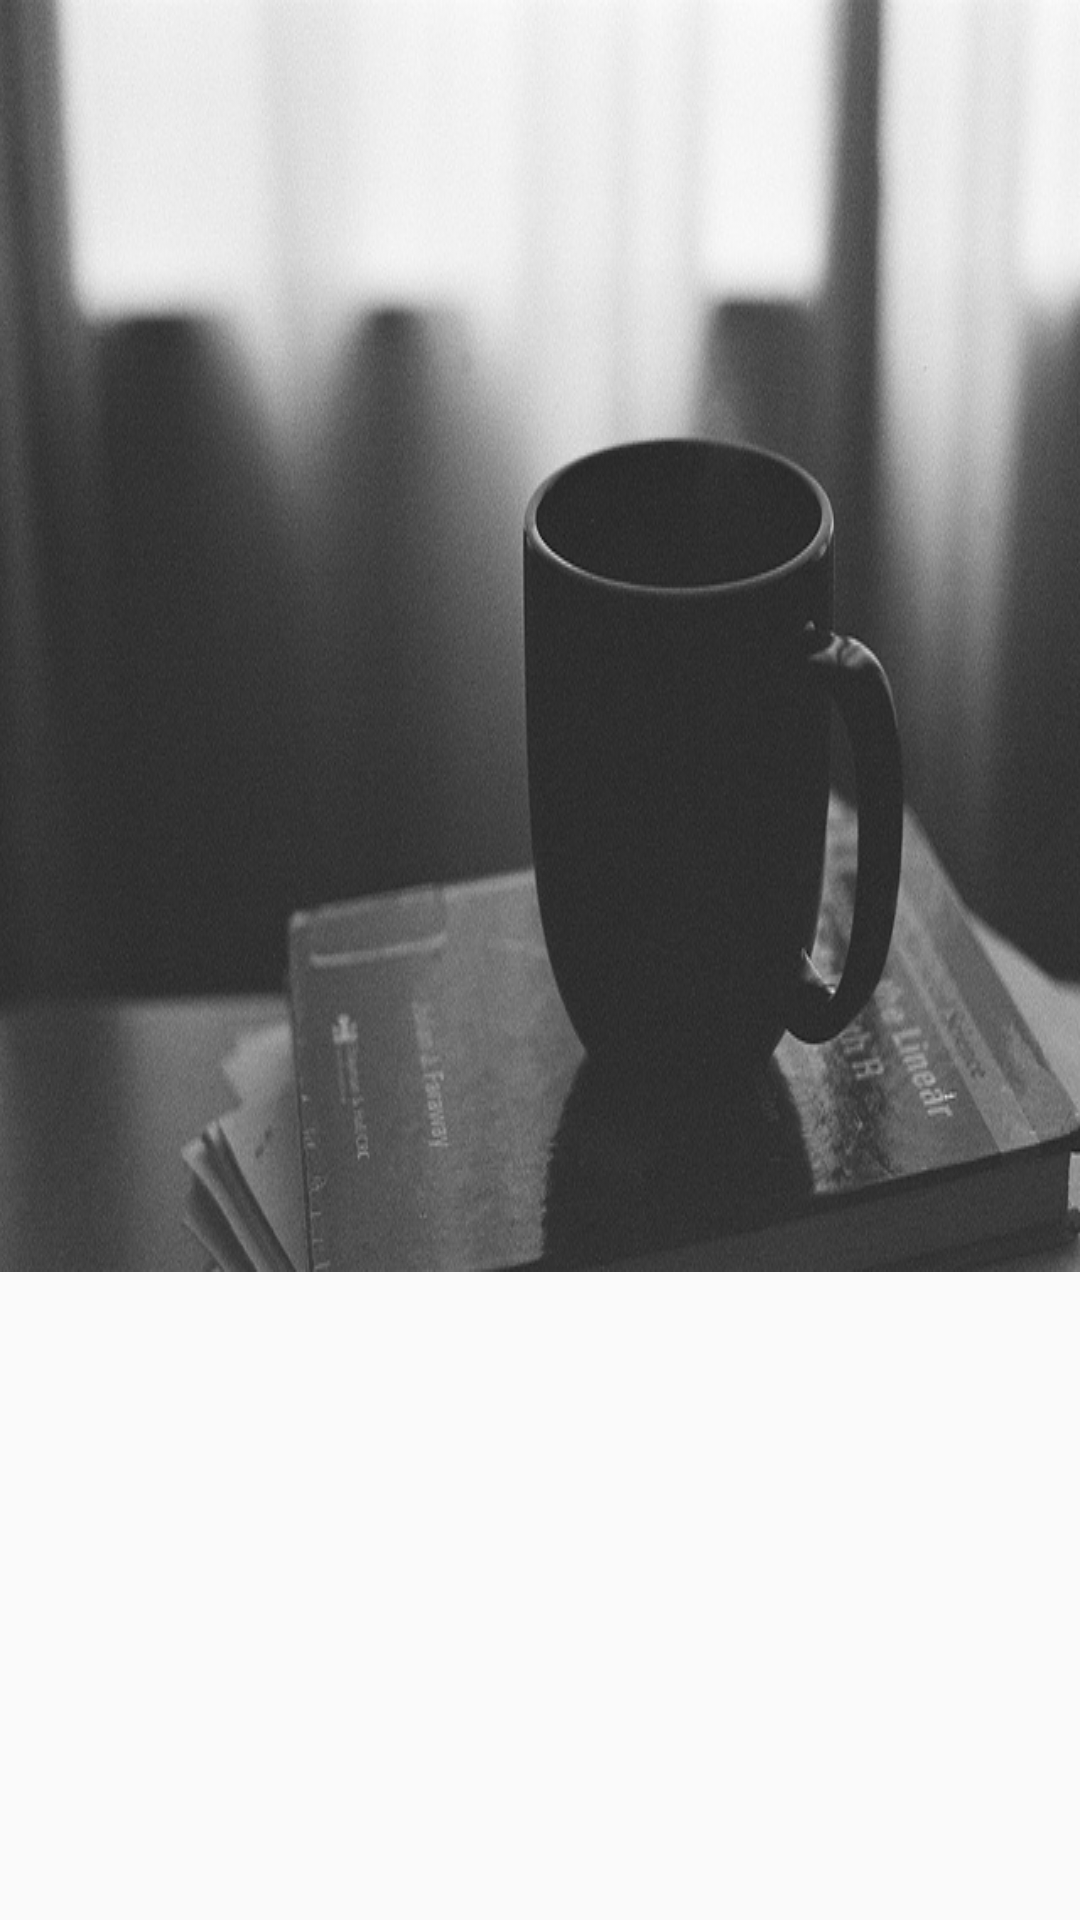

Reconstruct the res/layout file that produces this screen, plus the resources it refers to.
<!-- AndroidManifest.xml: application theme AppTheme -->
<!-- res/layout/header.xml -->
<?xml version="1.0" encoding="utf-8"?>
<FrameLayout xmlns:android="http://schemas.android.com/apk/res/android"
    android:layout_width="match_parent"
    android:layout_height="192dp"
    android:gravity="bottom"
    android:theme="@style/ThemeOverlay.AppCompat.Dark">

    <ImageView
        android:layout_width="match_parent"
        android:layout_height="wrap_content"
        android:background="@drawable/headerbackground"
        android:scaleType="centerCrop" />

    <ImageView
        android:layout_width="64dp"
        android:layout_height="64dp"
        android:layout_marginLeft="16dp"
        android:layout_marginTop="24dp"
        android:scaleType="centerCrop" />

    <LinearLayout
        android:layout_width="match_parent"
        android:layout_height="52dp"
        android:layout_gravity="left|bottom"
        android:gravity="center"
        android:orientation="vertical"
        android:paddingBottom="8dp"
        android:paddingLeft="16dp"
        android:paddingRight="16dp">

        <TextView
            android:layout_width="match_parent"
            android:layout_height="wrap_content"
            android:layout_gravity="center"
            android:gravity="center_vertical"
            android:textAppearance="@style/TextAppearance.AppCompat.Body2" />

        <TextView
            android:layout_width="match_parent"
            android:layout_height="wrap_content"
            android:layout_gravity="center"
            android:gravity="center_vertical"
            android:textAppearance="@style/TextAppearance.AppCompat.Body1" />
    </LinearLayout>

</FrameLayout>
<!-- resources referenced by this layout -->
<resources>
  <!-- drawable headerbackground: jpg bitmap (drawable, 100323 bytes) -->
  <style name="AppTheme" parent="Theme.AppCompat.Light.NoActionBar">
          
          <item name="colorPrimary">@color/primary</item>
          <item name="colorPrimaryDark">@color/primary_dark</item>
          <item name="colorAccent">@color/accent</item>
      </style>
  <color name="primary">#FF5722</color>
  <color name="primary_dark">#E64A19</color>
  <color name="accent">#536DFE</color>
</resources>
